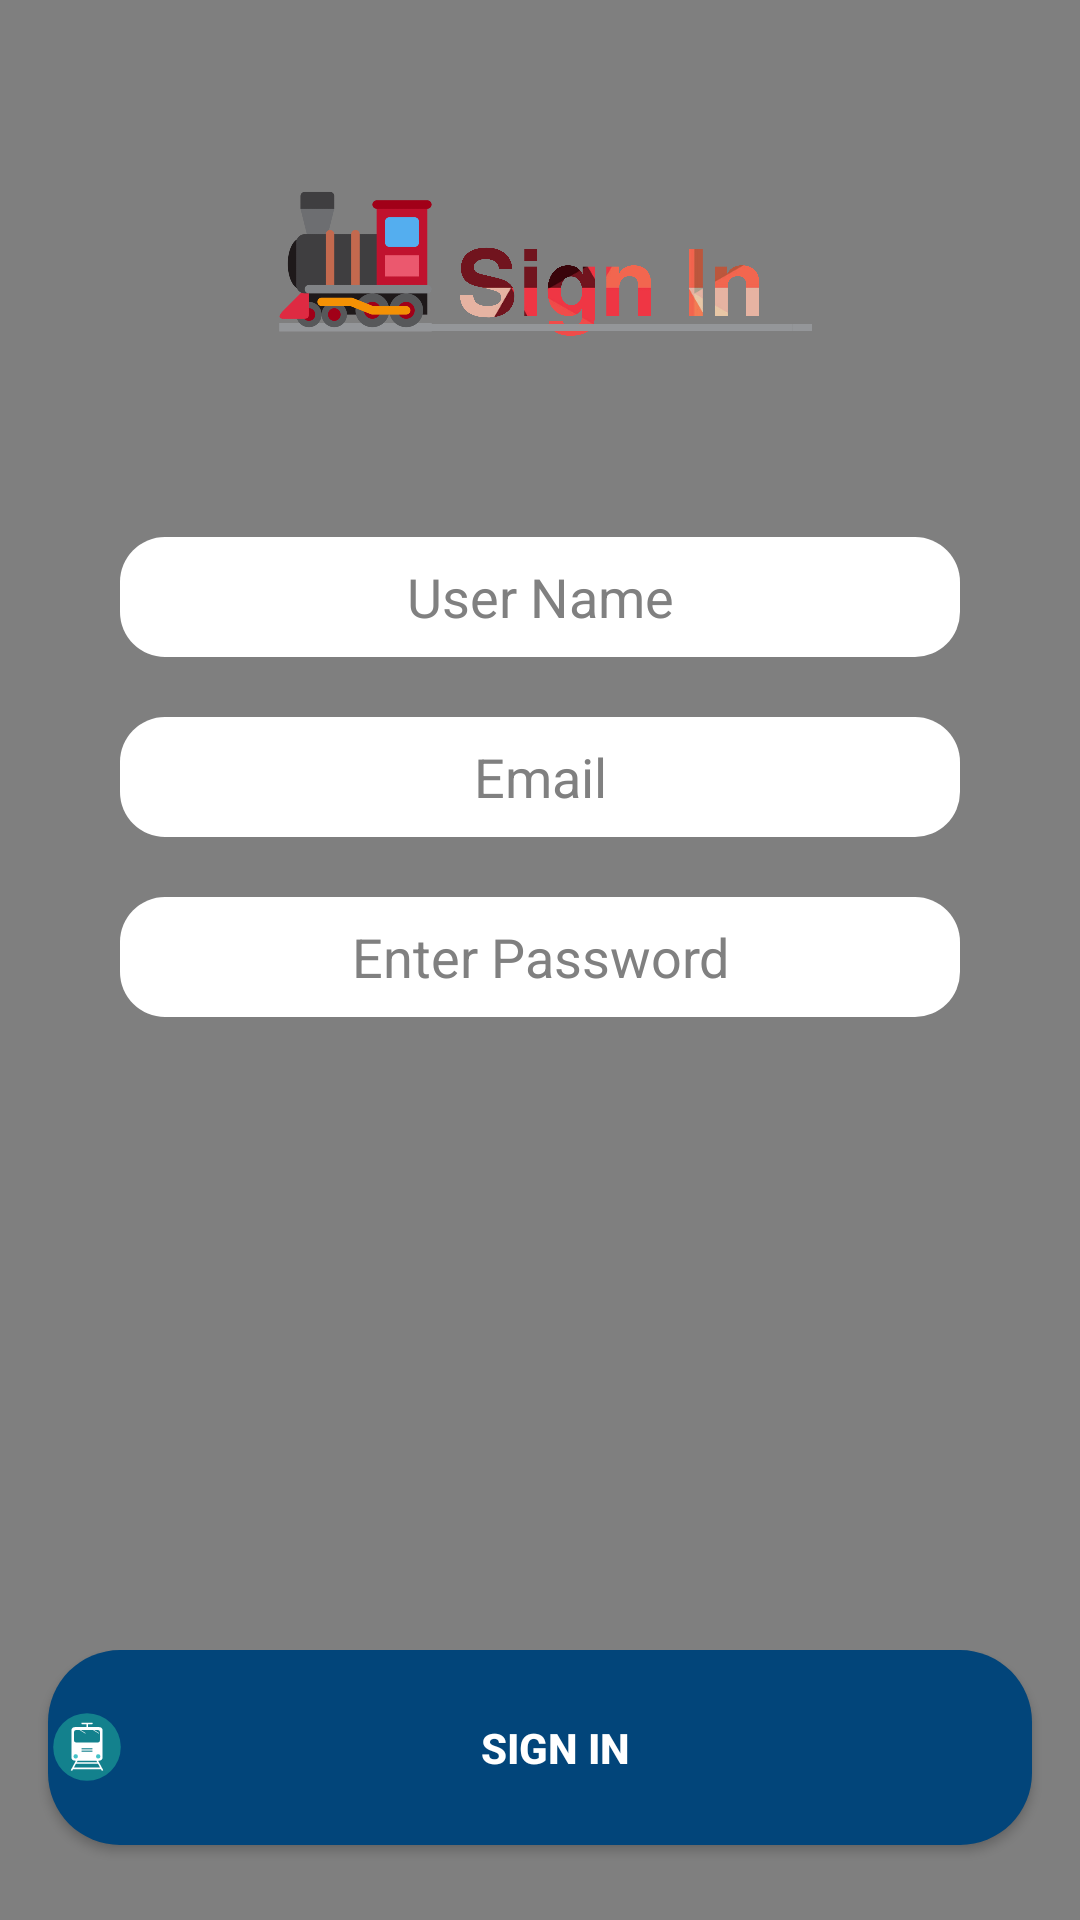

Android layout source for this screen:
<!-- AndroidManifest.xml: application theme Theme.AppChallenge -->
<!-- res/layout/activity_signin.xml -->
<?xml version="1.0" encoding="utf-8"?>
<RelativeLayout xmlns:android="http://schemas.android.com/apk/res/android"
    xmlns:app="http://schemas.android.com/apk/res-auto"
    android:layout_width="match_parent"
    android:layout_height="match_parent"
    android:background="#29000000">

    <include layout="@layout/my_video_background" />

    <LinearLayout
        android:layout_width="match_parent"
        android:layout_height="wrap_content"
        android:layout_alignParentBottom="true"
        android:orientation="horizontal">



        <Button
            android:id="@+id/signin"
            android:layout_width="wrap_content"
            android:layout_height="65dp"
            android:layout_marginStart="16dp"
            android:layout_marginLeft="16dp"
            android:layout_marginEnd="16dp"
            android:layout_marginRight="16dp"
            android:layout_marginBottom="25dp"
            android:layout_weight="1"
            android:drawableLeft="@drawable/ic_logoo"
            android:paddingRight="16dp"
            android:text="sign in"
            android:background="@drawable/mybutton"
            android:textColor="@color/white"
            android:textStyle="bold"
            app:backgroundTint="#02457A" />


    </LinearLayout>
    <ImageView
        android:layout_width="match_parent"
        android:layout_height="213dp"
        android:layout_alignParentBottom="true"
        android:layout_marginBottom="459dp"
        android:src="@drawable/signin" />


    <EditText
        android:id="@+id/name"
        android:layout_width="384dp"
        android:layout_height="40dp"
        android:layout_alignParentStart="true"
        android:layout_alignParentLeft="true"
        android:layout_alignParentEnd="true"
        android:layout_alignParentRight="true"
        android:layout_alignParentBottom="true"
        android:layout_marginStart="40dp"
        android:layout_marginLeft="40dp"
        android:layout_marginEnd="40dp"
        android:layout_marginRight="40dp"
        android:layout_marginBottom="421dp"
        android:background="@drawable/edittext"
        android:gravity="center"
        android:hint="User Name"
        android:inputType="text"
        android:padding="5dip"
        android:textColor="@color/black"
        android:textColorHint="#808080" />

    <EditText
        android:id="@+id/email"
        android:layout_width="384dp"
        android:layout_height="40dp"
        android:layout_alignParentStart="true"
        android:layout_alignParentLeft="true"
        android:layout_alignParentEnd="true"
        android:layout_alignParentRight="true"
        android:layout_alignParentBottom="true"
        android:layout_marginStart="40dp"
        android:layout_marginLeft="40dp"
        android:layout_marginEnd="40dp"
        android:layout_marginRight="40dp"
        android:layout_marginBottom="361dp"
        android:background="@drawable/edittext"
        android:gravity="center"
        android:hint="Email"
        android:inputType="textEmailAddress"
        android:padding="5dip"
        android:textColor="@color/black"
        android:textColorHint="#808080" />
    <EditText
        android:id="@+id/password"
        android:layout_width="384dp"
        android:layout_height="40dp"
        android:layout_alignParentStart="true"
        android:layout_alignParentLeft="true"
        android:layout_alignParentEnd="true"
        android:layout_alignParentRight="true"
        android:layout_alignParentBottom="true"
        android:layout_marginStart="40dp"
        android:layout_marginLeft="40dp"
        android:layout_marginEnd="40dp"
        android:layout_marginRight="40dp"
        android:layout_marginBottom="301dp"
        android:background="@drawable/edittext"
        android:gravity="center"
        android:hint="Enter Password"
        android:inputType="textPassword"
        android:padding="5dip"
        android:textColor="@color/black"
        android:textColorHint="#808080" />


    <LinearLayout
        android:layout_width="match_parent"
        android:layout_height="match_parent"
        android:orientation="horizontal"
        android:paddingLeft="5dp"
        android:paddingRight="5dp"
        android:paddingBottom="14dp" />


</RelativeLayout>
<!-- res/layout/my_video_background.xml (included above) -->
<?xml version="1.0" encoding="utf-8"?>
<RelativeLayout xmlns:android="http://schemas.android.com/apk/res/android"
    android:layout_width="match_parent"
    android:layout_height="match_parent">

    <VideoView
        android:id="@+id/videoView"
        android:layout_width="match_parent"
        android:layout_height="match_parent"
        android:layout_alignParentBottom="true"
        android:layout_alignParentTop="true"
        android:layout_gravity="center"


        />

</RelativeLayout>
<!-- resources referenced by this layout -->
<resources>
  <color name="black">#02457A</color>
  <color name="white">#FFFFFFFF</color>
  <!-- drawable edittext (drawable) -->
  <?xml version="1.0" encoding="utf-8"?>
  <shape xmlns:android="http://schemas.android.com/apk/res/android"
      android:shape="rectangle"
      android:padding="10dp">
  
      <solid android:color="#FFFFFF" />
      <corners
          android:bottomRightRadius="15dp"
          android:bottomLeftRadius="15dp"
          android:topLeftRadius="15dp"
          android:topRightRadius="15dp"
          />
  </shape>
  <!-- drawable ic_logoo (drawable) -->
  <vector android:height="26dp" android:viewportHeight="150"
      android:viewportWidth="150" android:width="26dp" xmlns:android="http://schemas.android.com/apk/res/android">
      <path android:fillColor="#13818d" android:pathData="M75,75m-65,0a65,65 0,1 1,130 0a65,65 0,1 1,-130 0"/>
      <group>
          <clip-path android:pathData="M75,75m-65,0a65,65 0,1 1,130 0a65,65 0,1 1,-130 0"/>
          <path android:fillColor="#fff" android:pathData="M96.4,101.37h1.21A7.35,7.35 0,0 0,105 94L105,44a7.35,7.35 0,0 0,-7.35 -7.35L76.77,36.65L76.77,31.21h7.77a1.47,1.47 0,1 0,0 -2.94L65.63,28.27a1.47,1.47 0,1 0,0 2.94h8.2v5.45L52.38,36.66A7.35,7.35 0,0 0,45 44L45,94a7.35,7.35 0,0 0,7.35 7.35L53.6,101.35l-9.86,18.25 2.59,1.4 1.84,-3.4h53.68l1.84,3.4 2.59,-1.4ZM56.94,101.37L93.06,101.37l1.53,2.83L55.41,104.2ZM49.85,114.5l3.87,-7.17L96.28,107.33l3.87,7.17L49.85,114.5Z"/>
          <path android:fillColor="#13818d" android:pathData="M53.78,42.36L96.22,42.36A3.55,3.55 0,0 1,99.77 45.91L99.77,62.71A3.55,3.55 0,0 1,96.22 66.26L53.78,66.26A3.55,3.55 0,0 1,50.23 62.71L50.23,45.91A3.55,3.55 0,0 1,53.78 42.36z"/>
          <path android:fillColor="#44c2c7" android:pathData="M53.28,93.05m-4.23,0a4.23,4.23 0,1 1,8.46 0a4.23,4.23 0,1 1,-8.46 0"/>
          <path android:fillColor="#44c2c7" android:pathData="M96.51,93.05m-4.23,0a4.23,4.23 0,1 1,8.46 0a4.23,4.23 0,1 1,-8.46 0"/>
          <path android:fillColor="#fff" android:pathData="M97.54,49a0.55,0.55 0,0 1,-0.29 -0.08L85.14,41.5a0.55,0.55 0,1 1,0.58 -0.94L97.83,48A0.55,0.55 0,0 1,97.54 49Z"/>
          <path android:fillColor="#fff" android:pathData="M71.69,49a0.55,0.55 0,0 1,-0.29 -0.08L59.28,41.5a0.55,0.55 0,0 1,0.58 -0.94L72,48A0.55,0.55 0,0 1,71.69 49Z"/>
      </group>
      <path android:fillColor="#13818d" android:pathData="M64.54,77.36h20.92v2.18h-20.92z"/>
      <path android:fillColor="#13818d" android:pathData="M64.54,81.94h20.92v2.18h-20.92z"/>
  </vector>
  <!-- drawable mybutton (drawable) -->
  <?xml version="1.0" encoding="utf-8"?>
  <selector xmlns:android="http://schemas.android.com/apk/res/android">
  
      <item android:state_pressed="true"><shape android:padding="10dp" android:shape="rectangle">
          <solid android:color="#50B2DF" />
          
  
          <corners android:bottomLeftRadius="24dp" android:bottomRightRadius="24dp" android:topLeftRadius="24dp" android:topRightRadius="24dp" />
      </shape></item>
      <item><shape android:padding="10dp" android:shape="rectangle">
          <solid android:color="#02457A" />
          
  
          <corners android:bottomLeftRadius="24dp" android:bottomRightRadius="24dp" android:topLeftRadius="24dp" android:topRightRadius="24dp" />
      </shape></item>
  
  </selector>
  <!-- drawable signin: png bitmap (drawable, 235621 bytes) -->
  <style name="Theme.AppChallenge" parent="Theme.MaterialComponents.DayNight.DarkActionBar">
          
          <item name="colorPrimary">@color/purple_500</item>
          <item name="colorPrimaryVariant">#072F5F</item>
          <item name="colorOnPrimary">@color/white</item>
          
          <item name="colorSecondary">#02457A</item>
          <item name="colorSecondaryVariant">#02457A</item>
          <item name="colorOnSecondary">#02457A</item>
          
          <item name="android:statusBarColor" tools:targetApi="l">?attr/colorPrimaryVariant</item>
          
      </style>
  <color name="purple_500">#FF6200EE</color>
</resources>
